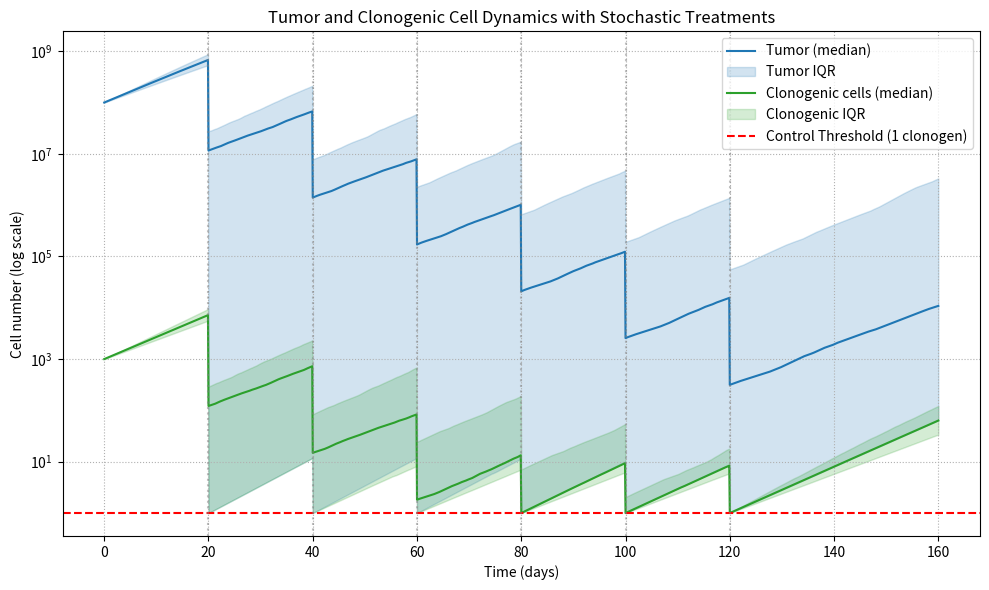

The matplotlib source for this figure: (Note: this script raises an exception after producing the figure.)
import numpy as np
import matplotlib.pyplot as plt
import os
import json

# -----------------------------
# Model Parameters
# -----------------------------
N0_tumor = 1e8         # initial tumor cell number
clonogenic_fraction = 1e-5  # fraction of clonogenic cells within tumor
r_mean, r_std = 0.1, 0.02   # growth rate/day (mean ± SD)
K_mean, K_std = 1e10, 1e9   # carrying capacity ± variance
kill_mean, kill_std = 0.98, 0.03  # treatment kill fraction ± SD
treat_days = [20, 40, 60, 80, 100, 120]
dt, t_final = 0.1, 160
n_runs = 500
threshold = 1.0  # control threshold for clonogens

t = np.arange(0, t_final + dt, dt)

# -----------------------------
# Helper Functions
# -----------------------------
def simulate_tumor():
    """Simulate one stochastic tumor + clonogen trajectory."""
    r = np.random.normal(r_mean, r_std)
    K = np.random.normal(K_mean, K_std)
    kill = np.clip(np.random.normal(kill_mean, kill_std), 0, 1)
    
    N_tumor = np.zeros_like(t)
    N_clono = np.zeros_like(t)
    N_tumor[0] = N0_tumor
    N_clono[0] = N0_tumor * clonogenic_fraction

    for i in range(1, len(t)):
        # Logistic growth
        N_tumor[i] = N_tumor[i-1] + r * N_tumor[i-1] * (1 - N_tumor[i-1]/K) * dt
        N_clono[i] = N_clono[i-1] + r * N_clono[i-1] * (1 - N_clono[i-1]/K) * dt
        
        # Apply treatment on scheduled days
        if any(abs(t[i] - td) < dt/2 for td in treat_days):
            N_tumor[i] *= (1 - kill)
            N_clono[i] *= (1 - kill)
        
        # prevent negative or zero for log scale
        N_tumor[i] = max(N_tumor[i], 1)
        N_clono[i] = max(N_clono[i], 1)
    return N_tumor, N_clono

# -----------------------------
# Monte Carlo Simulation
# -----------------------------
tumor_mat = np.zeros((n_runs, len(t)))
clono_mat = np.zeros((n_runs, len(t)))

for run in range(n_runs):
    tumor_mat[run, :], clono_mat[run, :] = simulate_tumor()

# Compute statistics
tumor_median = np.median(tumor_mat, axis=0)
tumor_p25, tumor_p75 = np.percentile(tumor_mat, [25, 75], axis=0)
clono_median = np.median(clono_mat, axis=0)
clono_p25, clono_p75 = np.percentile(clono_mat, [25, 75], axis=0)

# -----------------------------
# Plotting
# -----------------------------
fig, ax = plt.subplots(figsize=(10, 6))

# Tumor total
ax.plot(t, tumor_median, color='tab:blue', label='Tumor (median)')
ax.fill_between(t, tumor_p25, tumor_p75, color='tab:blue', alpha=0.2, label='Tumor IQR')

# Clonogenic cells
ax.plot(t, clono_median, color='tab:green', label='Clonogenic cells (median)')
ax.fill_between(t, clono_p25, clono_p75, color='tab:green', alpha=0.2, label='Clonogenic IQR')

# Threshold line
ax.axhline(y=threshold, color='red', linestyle='--', label='Control Threshold (1 clonogen)')

# Treatment markers
for td in treat_days:
    ax.axvline(x=td, color='grey', linestyle=':', alpha=0.5)

# Scientific formatting
ax.set_yscale('log')
ax.set_xlabel('Time (days)')
ax.set_ylabel('Cell number (log scale)')
ax.set_title('Tumor and Clonogenic Cell Dynamics with Stochastic Treatments')
ax.legend()
ax.grid(True, which='both', ls=':')
plt.tight_layout()

# Save plot to outputs folder
output_dir = os.path.join(os.path.dirname(__file__), '..', 'outputs')
os.makedirs(output_dir, exist_ok=True)
output_path = os.path.join(output_dir, 'python_latest_simulation.png')
plt.savefig(output_path, dpi=150)
plt.close()
print(f"Plot saved to: {output_path}")

# Save JSON data for frontend
json_data = {
    "days": t.tolist(),
    "tumor": {
        "median": tumor_median.tolist(),
        "p25": tumor_p25.tolist(),
        "p75": tumor_p75.tolist()
    },
    "clonogens": {
        "median": clono_median.tolist(),
        "p25": clono_p25.tolist(),
        "p75": clono_p75.tolist()
    },
    "threshold": threshold,
    "treatment_days": treat_days,
    "parameters": {
        "N0_tumor": N0_tumor,
        "clonogenic_fraction": clonogenic_fraction,
        "r_mean": r_mean,
        "r_std": r_std,
        "K_mean": K_mean,
        "K_std": K_std,
        "kill_mean": kill_mean,
        "kill_std": kill_std,
        "n_runs": n_runs
    }
}

json_path = os.path.join(output_dir, 'python_latest_simulation.json')
with open(json_path, 'w') as f:
    json.dump(json_data, f, indent=2)
print(f"JSON data saved to: {json_path}")
